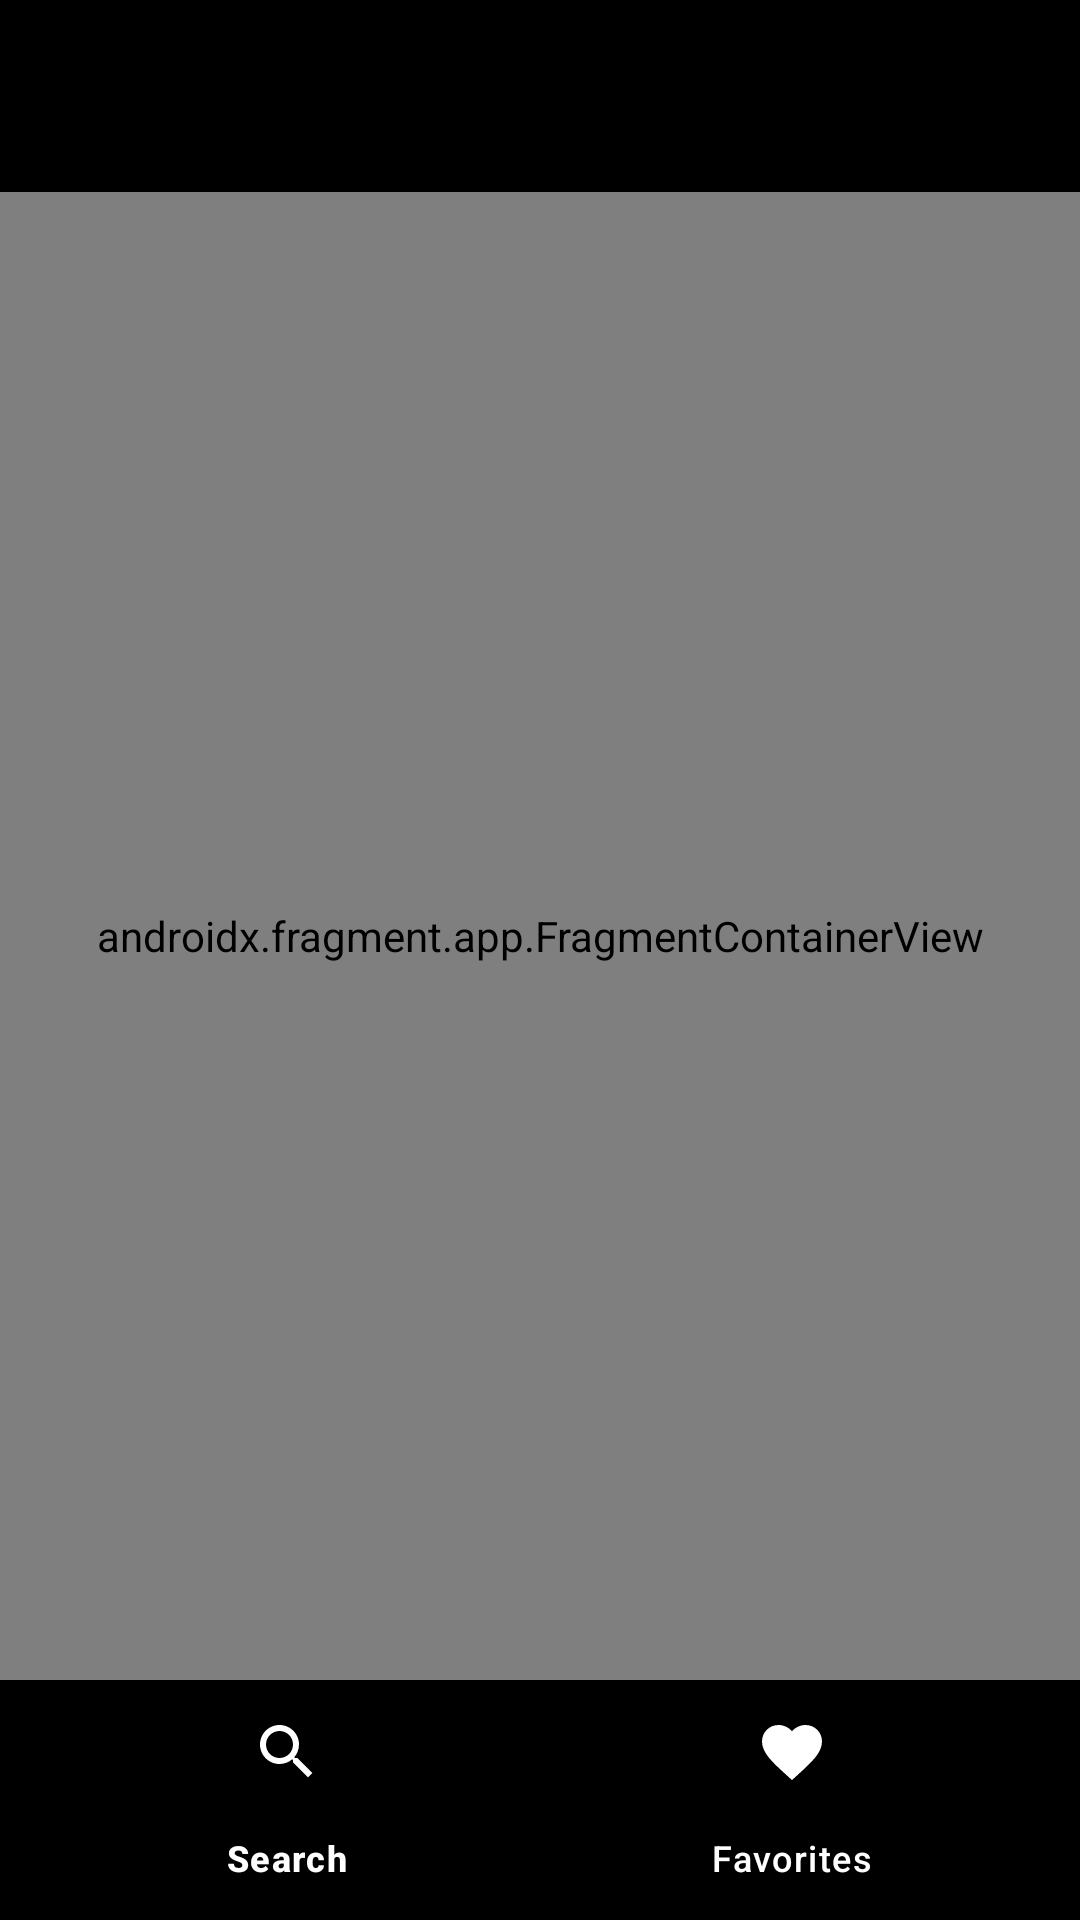

Reconstruct the res/layout file that produces this screen, plus the resources it refers to.
<!-- AndroidManifest.xml: application theme Theme.GitFinder -->
<!-- res/layout/activity_main.xml -->
<?xml version="1.0" encoding="utf-8"?>
<androidx.constraintlayout.widget.ConstraintLayout
    xmlns:android="http://schemas.android.com/apk/res/android"
    xmlns:app="http://schemas.android.com/apk/res-auto"
    xmlns:tools="http://schemas.android.com/tools"
    android:layout_width="match_parent"
    android:layout_height="match_parent"
    tools:context=".presentation.ui.MainActivity">

    <com.google.android.material.appbar.AppBarLayout
        android:id="@+id/appBarLayout"
        android:layout_width="0dp"
        android:layout_height="wrap_content"
        app:layout_constraintEnd_toEndOf="parent"
        app:layout_constraintStart_toStartOf="parent"
        app:layout_constraintTop_toTopOf="parent">

        <androidx.appcompat.widget.Toolbar
            android:id="@+id/toolbar"
            android:layout_width="match_parent"
            android:layout_height="?attr/actionBarSize"
            android:background="?attr/colorPrimary"
            app:titleTextColor="@android:color/white" />

    </com.google.android.material.appbar.AppBarLayout>

    <androidx.fragment.app.FragmentContainerView
        android:id="@+id/nav_host_fragment"
        android:name="androidx.navigation.fragment.NavHostFragment"
        android:layout_width="0dp"
        android:layout_height="0dp"
        app:defaultNavHost="true"
        app:layout_constraintBottom_toTopOf="@id/bottom_nav_view" app:layout_constraintEnd_toEndOf="parent"
        app:layout_constraintStart_toStartOf="parent"
        app:layout_constraintTop_toBottomOf="@id/appBarLayout"
        app:navGraph="@navigation/nav_graph" />

    <com.google.android.material.bottomnavigation.BottomNavigationView
        android:id="@+id/bottom_nav_view"
        android:layout_width="0dp"
        android:layout_height="wrap_content"
        android:background="@color/black"
        app:itemActiveIndicatorStyle="@style/Theme.BottomNavigationView.Active"
        app:itemIconTint="@color/white"
        app:itemTextColor="@color/white"
        app:itemRippleColor="@android:color/transparent"
        app:layout_constraintBottom_toBottomOf="parent"
        app:layout_constraintEnd_toEndOf="parent"
        app:layout_constraintStart_toStartOf="parent"
        app:menu="@menu/bottom_nav_menu" />

</androidx.constraintlayout.widget.ConstraintLayout>
<!-- resources referenced by this layout -->
<resources>
  <color name="black">#FF000000</color>
  <color name="white">#FFFFFFFF</color>
  <style name="Theme.BottomNavigationView.Active" parent="Widget.Material3.BottomNavigationView.ActiveIndicator">
          <item name="android:color">@color/gray</item>
      </style>
  <style name="Theme.GitFinder" parent="Base.Theme.GitFinder" />
  <color name="gray">#B1B1B1</color>
  <style name="Base.Theme.GitFinder" parent="Theme.Material3.DayNight.NoActionBar">
          
         <item name="colorPrimary">@color/black</item>
      </style>
</resources>
